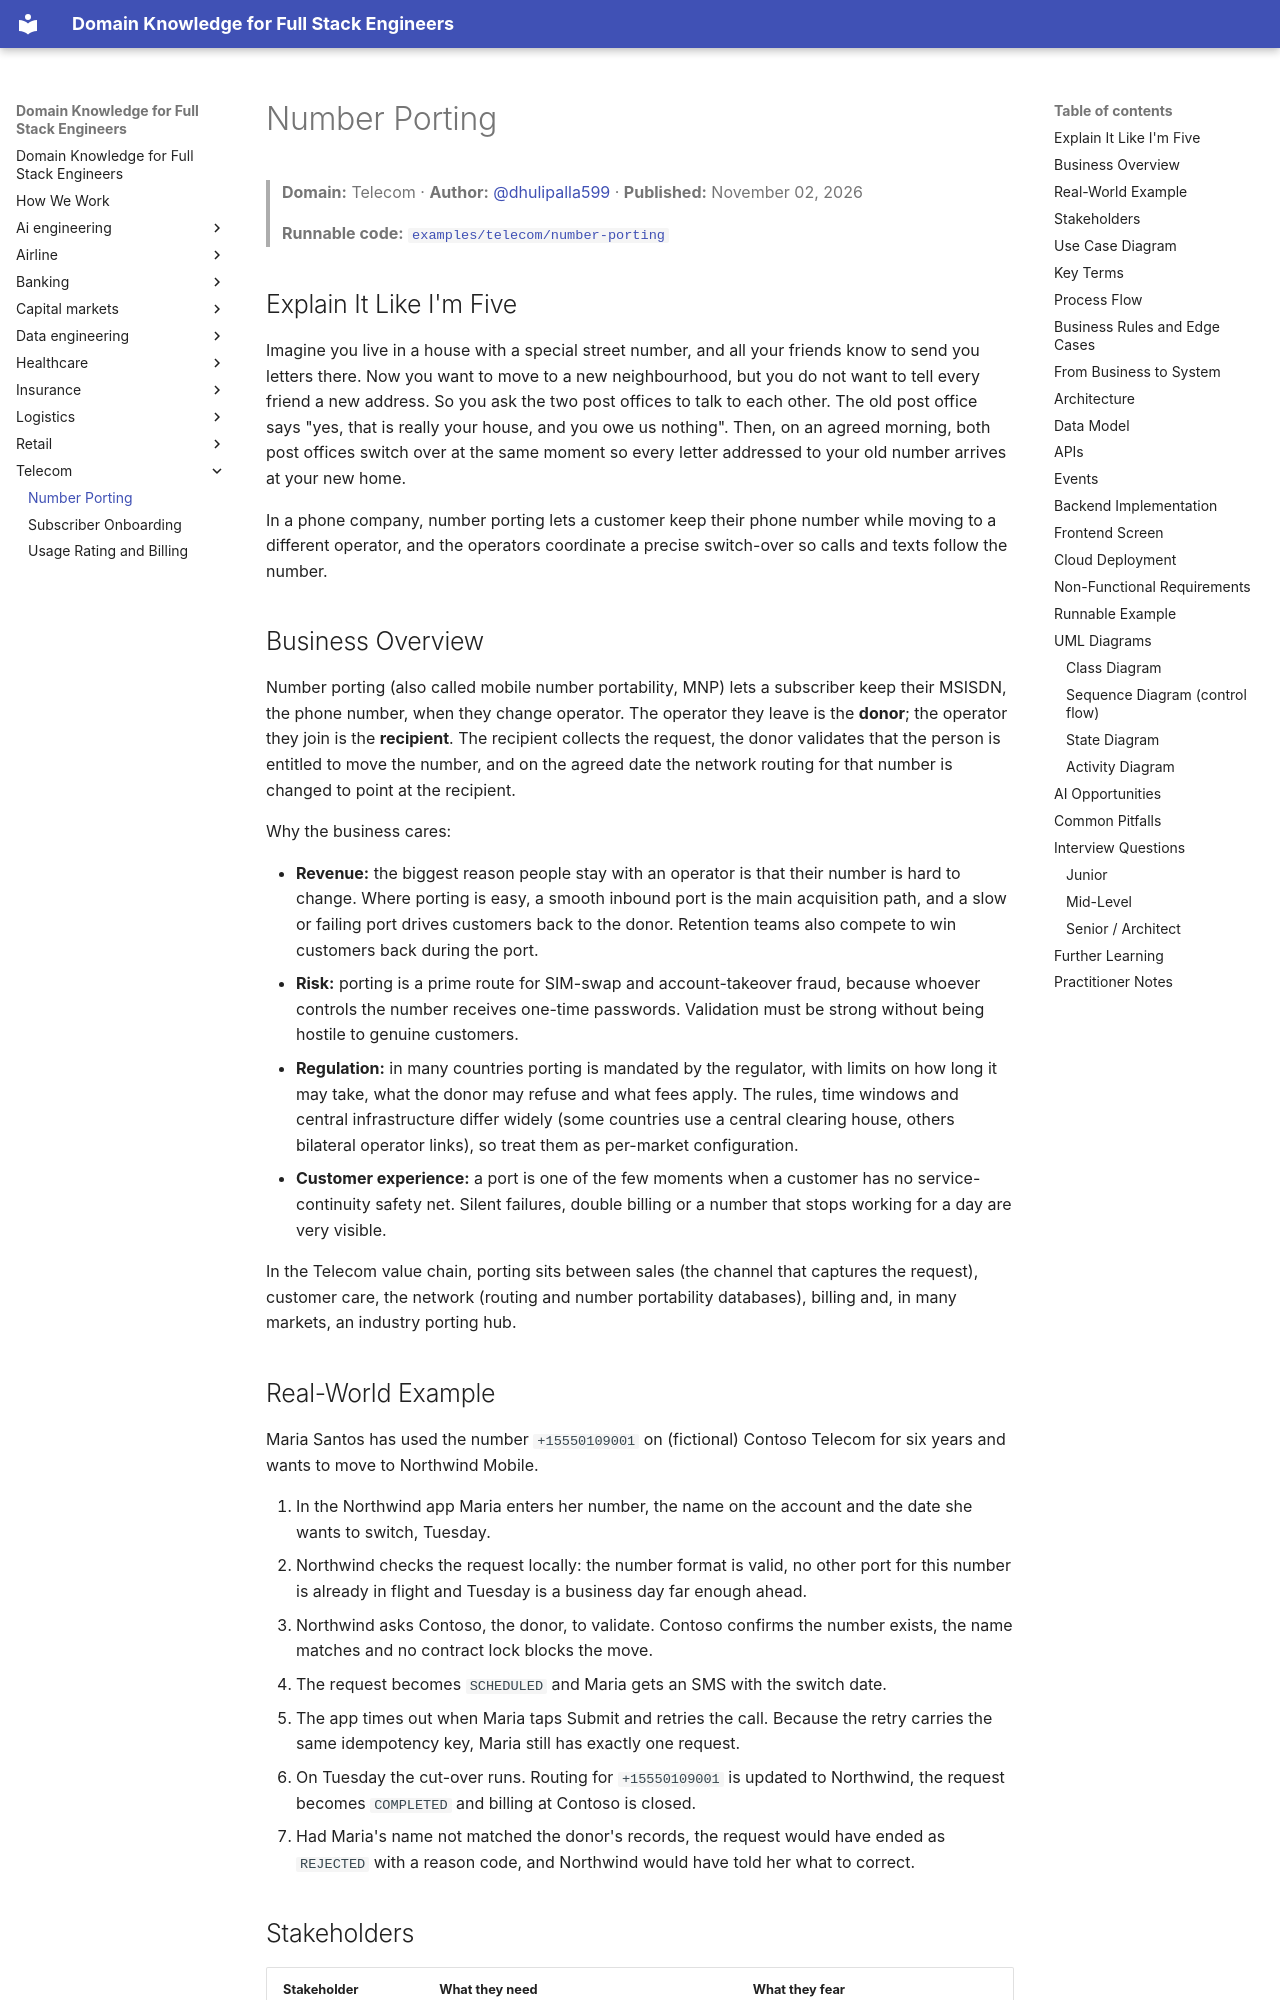

repository: dhulipalla599/domain-knowledge-engineering · page: telecom/number-porting/index.html · generator: mkdocs

---
title: "Number Porting"
domain: "Telecom"
generated: '2026-11-02'
author: dhulipalla599
reviewer: naveenks720
example: examples/telecom/number-porting
---

# Number Porting

> **Domain:** Telecom · **Author:** [@dhulipalla599](https://github.com/dhulipalla599) · **Published:** November 02, 2026

> **Runnable code:** [`examples/telecom/number-porting`](https://github.com/dhulipalla599/domain-knowledge-engineering/tree/main/examples/telecom/number-porting)

## Explain It Like I'm Five

Imagine you live in a house with a special street number, and all your friends know to send you letters there. Now you want to move to a new neighbourhood, but you do not want to tell every friend a new address. So you ask the two post offices to talk to each other. The old post office says "yes, that is really your house, and you owe us nothing". Then, on an agreed morning, both post offices switch over at the same moment so every letter addressed to your old number arrives at your new home.

In a phone company, number porting lets a customer keep their phone number while moving to a different operator, and the operators coordinate a precise switch-over so calls and texts follow the number.

## Business Overview

Number porting (also called mobile number portability, MNP) lets a subscriber keep their MSISDN, the phone number, when they change operator. The operator they leave is the **donor**; the operator they join is the **recipient**. The recipient collects the request, the donor validates that the person is entitled to move the number, and on the agreed date the network routing for that number is changed to point at the recipient.

Why the business cares:

- **Revenue:** the biggest reason people stay with an operator is that their number is hard to change. Where porting is easy, a smooth inbound port is the main acquisition path, and a slow or failing port drives customers back to the donor. Retention teams also compete to win customers back during the port.
- **Risk:** porting is a prime route for SIM-swap and account-takeover fraud, because whoever controls the number receives one-time passwords. Validation must be strong without being hostile to genuine customers.
- **Regulation:** in many countries porting is mandated by the regulator, with limits on how long it may take, what the donor may refuse and what fees apply. The rules, time windows and central infrastructure differ widely (some countries use a central clearing house, others bilateral operator links), so treat them as per-market configuration.
- **Customer experience:** a port is one of the few moments when a customer has no service-continuity safety net. Silent failures, double billing or a number that stops working for a day are very visible.

In the Telecom value chain, porting sits between sales (the channel that captures the request), customer care, the network (routing and number portability databases), billing and, in many markets, an industry porting hub.
